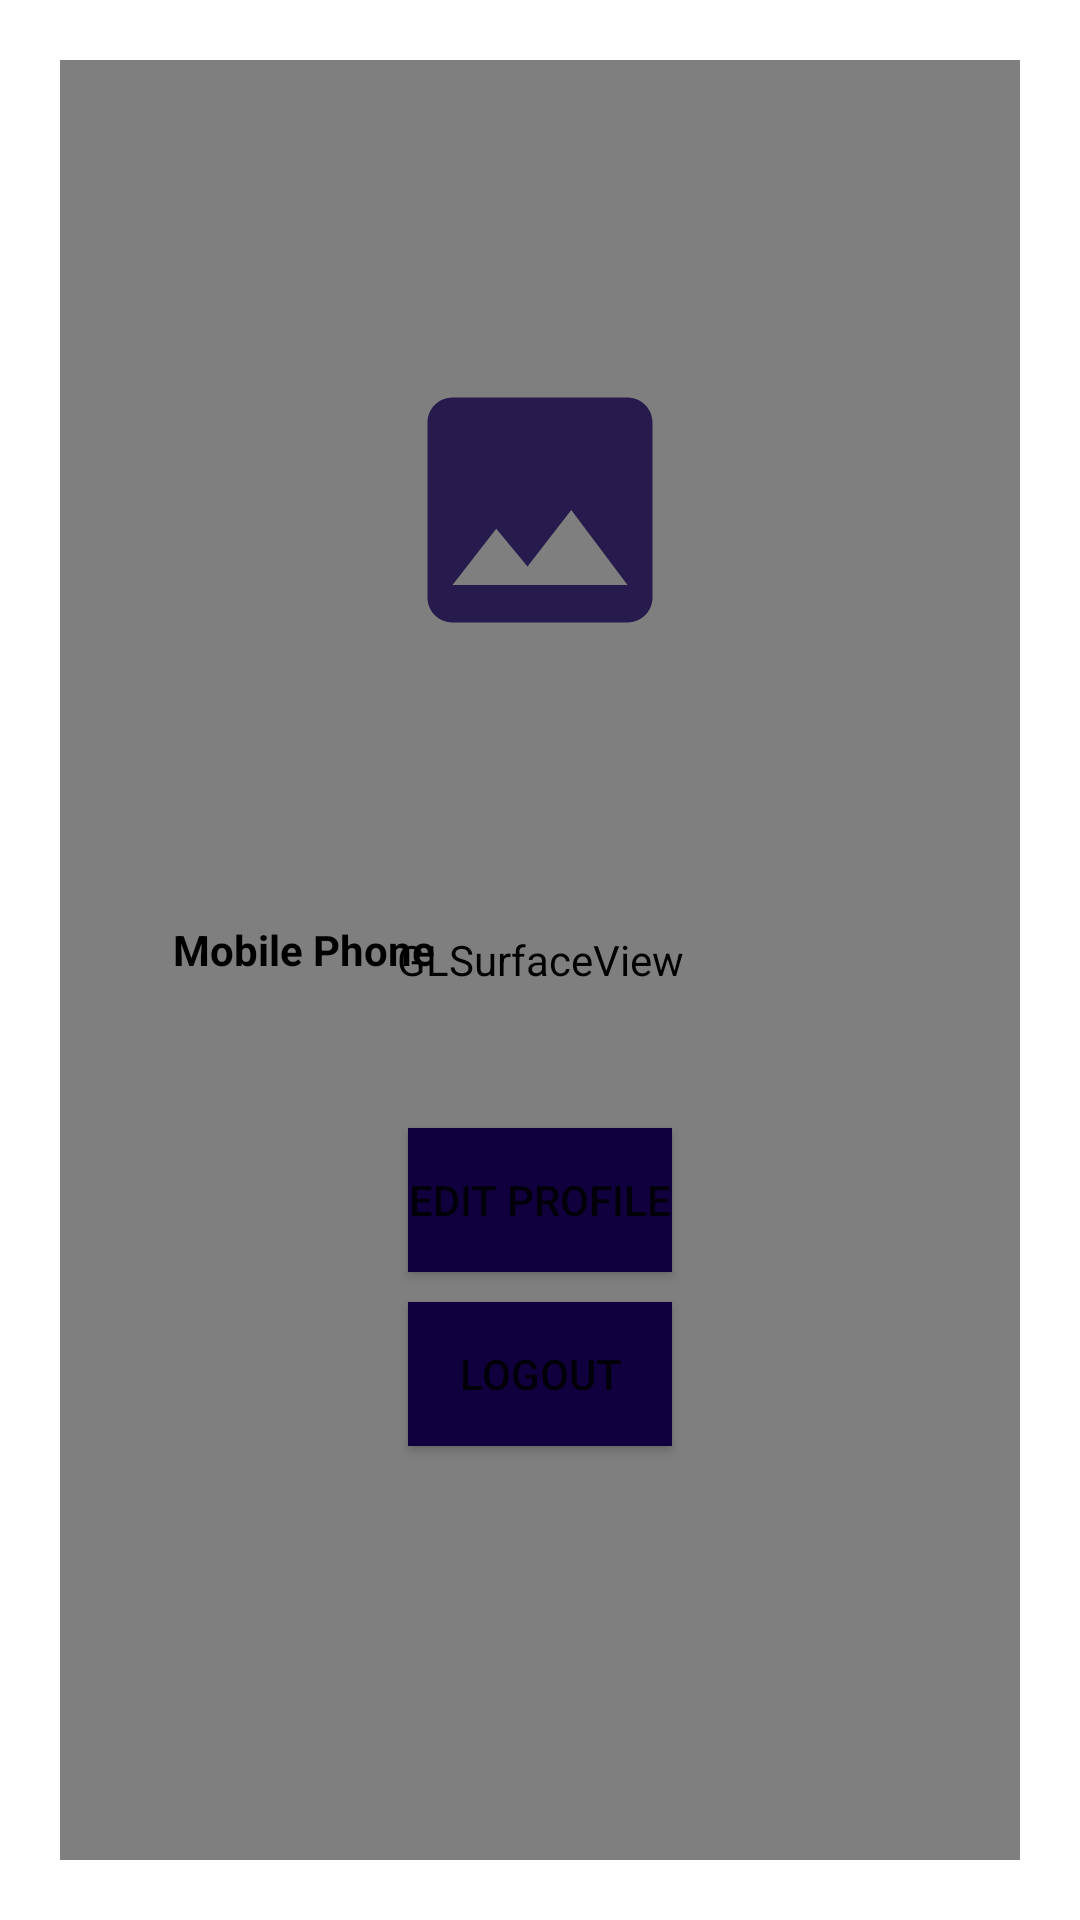

The Android layout XML behind this screen, and the referenced resources:
<!-- AndroidManifest.xml: application theme Theme.EventPlanner -->
<!-- res/layout/fragment_profile.xml -->
<?xml version="1.0" encoding="utf-8"?>
<layout xmlns:android="http://schemas.android.com/apk/res/android"
    xmlns:app="http://schemas.android.com/apk/res-auto">
    <androidx.constraintlayout.widget.ConstraintLayout
        android:layout_width="match_parent"
        android:layout_height="match_parent"
        android:background="#ffffff"
        android:padding="20dp">

        <android.opengl.GLSurfaceView
            android:layout_width="match_parent"
            android:layout_height="match_parent"
            android:id="@+id/glSurface"/>

        <ImageView
            android:id="@+id/view_image"
            android:layout_width="100dp"
            android:layout_height="100dp"
            app:layout_constraintEnd_toEndOf="parent"
            app:layout_constraintStart_toStartOf="parent"
            app:layout_constraintTop_toTopOf="parent"
            android:layout_marginTop="100dp"
            android:src="@drawable/ic_baseline_photo_24"
            android:contentDescription="@string/choose_image"/>

        <LinearLayout
            android:id="@+id/linear1"
            android:layout_width="wrap_content"
            android:layout_height="wrap_content"
            app:layout_constraintEnd_toEndOf="parent"
            app:layout_constraintStart_toStartOf="parent"
            app:layout_constraintTop_toBottomOf="@id/view_image"
            android:layout_marginTop="20dp"
            android:orientation="vertical">

            <TextView
                android:id="@+id/view_name"
                android:layout_width="wrap_content"
                android:layout_height="wrap_content"
                android:layout_gravity="center"
                android:textAlignment="center"
                android:textColor="#000000"
                android:textSize="20sp" />

        </LinearLayout>

        <LinearLayout
            android:id="@+id/linear2"
            android:layout_width="wrap_content"
            android:layout_height="wrap_content"
            app:layout_constraintEnd_toEndOf="parent"
            app:layout_constraintStart_toStartOf="parent"
            app:layout_constraintTop_toBottomOf="@id/linear1"
            android:layout_marginTop="40dp">

            <TextView
                android:id="@+id/text_phone"
                android:layout_width="95dp"
                android:layout_height="wrap_content"
                android:text="@string/mobile_phone"
                android:textSize="14sp"
                android:textColor="#000000"
                android:textStyle="bold" />

            <TextView
                android:id="@+id/view_phone"
                android:layout_width="130dp"
                android:layout_height="wrap_content"
                android:layout_marginStart="20dp"
                android:textSize="14sp" />

        </LinearLayout>

        <Button
            android:id="@+id/edit_profile"
            android:layout_width="wrap_content"
            android:layout_height="wrap_content"
            app:layout_constraintEnd_toEndOf="parent"
            app:layout_constraintStart_toStartOf="parent"
            app:layout_constraintTop_toBottomOf="@id/linear2"
            android:layout_marginTop="50dp"
            android:background="@color/purple_700"
            android:text="@string/edit_profile"
            />

        <Button
            android:id="@+id/logout"
            android:layout_width="wrap_content"
            android:layout_height="wrap_content"
            android:layout_marginTop="10dp"
            android:background="@color/purple_700"
            android:text="@string/logout"
            app:layout_constraintEnd_toEndOf="parent"
            app:layout_constraintStart_toStartOf="parent"
            app:layout_constraintTop_toBottomOf="@id/edit_profile" />


    </androidx.constraintlayout.widget.ConstraintLayout>
</layout>
<!-- resources referenced by this layout -->
<resources>
  <color name="purple_700">#10003E</color>
  <!-- drawable ic_baseline_photo_24 (drawable) -->
  <vector android:height="24dp" android:tint="#10003E"
      android:viewportHeight="24" android:viewportWidth="24"
      android:width="24dp" xmlns:android="http://schemas.android.com/apk/res/android">
      <path android:fillColor="@android:color/white" android:pathData="M21,19V5c0,-1.1 -0.9,-2 -2,-2H5c-1.1,0 -2,0.9 -2,2v14c0,1.1 0.9,2 2,2h14c1.1,0 2,-0.9 2,-2zM8.5,13.5l2.5,3.01L14.5,12l4.5,6H5l3.5,-4.5z"/>
  </vector>
  <string name="choose_image">Choose Image</string>
  <string name="edit_profile">Edit Profile</string>
  <string name="logout">Logout</string>
  <string name="mobile_phone">Mobile Phone</string>
  <style name="Theme.EventPlanner" parent="Theme.MaterialComponents.DayNight.DarkActionBar">
          
          <item name="colorPrimary">@color/purple_500</item>
          <item name="colorPrimaryVariant">@color/purple_700</item>
          <item name="colorOnPrimary">@color/white</item>
          
          <item name="colorSecondary">@color/teal_200</item>
          <item name="colorSecondaryVariant">@color/teal_700</item>
          <item name="colorOnSecondary">@color/black</item>
          
          <item name="android:statusBarColor" tools:targetApi="l">?attr/colorPrimaryVariant</item>
          
      </style>
  <color name="purple_500">#10003E</color>
  <color name="white">#FFFFFFFF</color>
  <color name="teal_200">#FF03DAC5</color>
  <color name="teal_700">#FF018786</color>
  <color name="black">#FF000000</color>
</resources>
